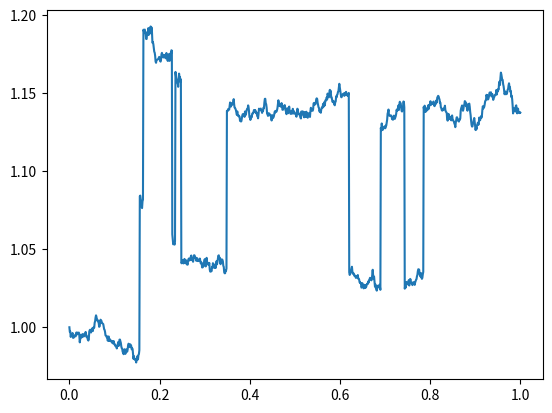

Source code (Python): (Note: this script raises an exception after producing the figure.)
import numpy as np
import pandas as pd
import matplotlib.pyplot as plt
from scipy.stats import poisson

#Generates an SDE of the form dX_t = X_t[a(t)dt + b(t)dB_t + c(t,z)\tilde{N}(dz,dt)]
#Constant coefitients

def genSDE(a=0.1,b=0.05,l = 10):
    s0 = 1
    T = 1
    dt = 0.001
    n = int(T / dt)
    t = np.linspace(0., T, n)

    sqrtdt = np.sqrt(dt)
    s = np.zeros(n)
    s[0] = s0
    bg = np.random.normal(0,1,n)
    N = np.random.poisson(l*T)
    uni = np.sort(np.random.uniform(0,1,N))
    pois = 0
    j=0
    p = np.zeros(n)
    p[0] = 0

    for i in range(n - 1):
        if j < N-1 and pois == 0 and i*dt >= uni[j]:
            j += 1
            pois = 1 - (2*np.random.randint(2))
        else:
            pois = 0
        s[i + 1] = s[i] + a * s[i] * dt + b*s[i] * sqrtdt * bg[i] - 0.1*s[i]*pois #- 0.1*s[i]*l*dt
        p[i+1] = p[i] + 1*pois  - l*dt
    return t, s, p


t,s, p = genSDE()

plt.plot(t,s)
plt.show()





##################################ALTERNATIVE GENERATOR
a = 0.1
b= 0.1
c = 0.1

s0 = 1
T = 1
dt = 0.01
n = int(T / dt)
t = np.linspace(0., T, n)

sqrtdt = np.sqrt(dt)
s = np.zeros(n)
s[0] = s0
bg = np.random.normal(0, 1, n)
N = np.random.poisson(l * T)
uni = np.sort(np.random.uniform(0, 1, N))

tj = n*[0]
for u in uni:
    indx = int(u/dt)
    jumpsize = 1 - (2*np.random.randint(2)) #enakomerno -1,1
    tj[indx] += jumpsize

for i in range(n-1):
    s[i+1] = s[i] + a* s[i] * dt + b* s[i] *sqrtdt* bg[i] + 2*c * s[i] * tj[i]

plt.plot(t,s)
plt.show()
